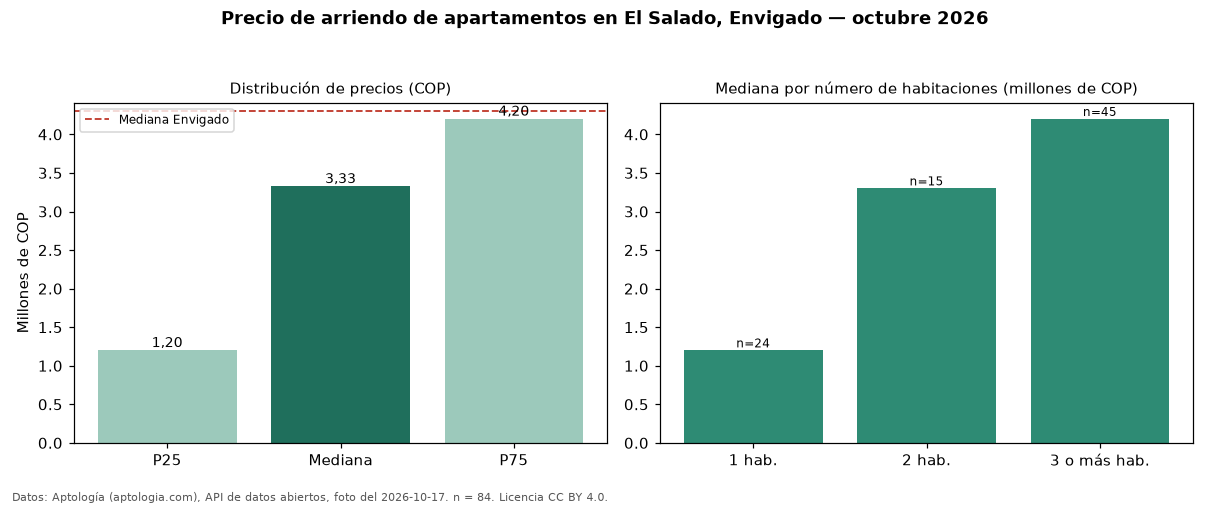

Source data for this figure (header and first rows):
seccion, metrica, valor_cop, n
precio, p25, 1200000, 84
precio, mediana, 3325000, 84
precio, p75, 4200000, 84
precio, minimo, 1200000, 84
precio, maximo, 5500000, 84
parqueadero, avisos_con_parqueadero, 52, 84
parqueadero, mediana_con_parqueadero, 4050000, 52
habitaciones, 1, 1200000, 24
habitaciones, 2, 3300000, 15
habitaciones, 3+, 4200000, 45
ciudad, mediana_ciudad, 4300000, 
fuente, fecha_foto, 2026-10-17, 
fuente, atribucion, https://www.aptologia.com/arriendo/envig…, 
